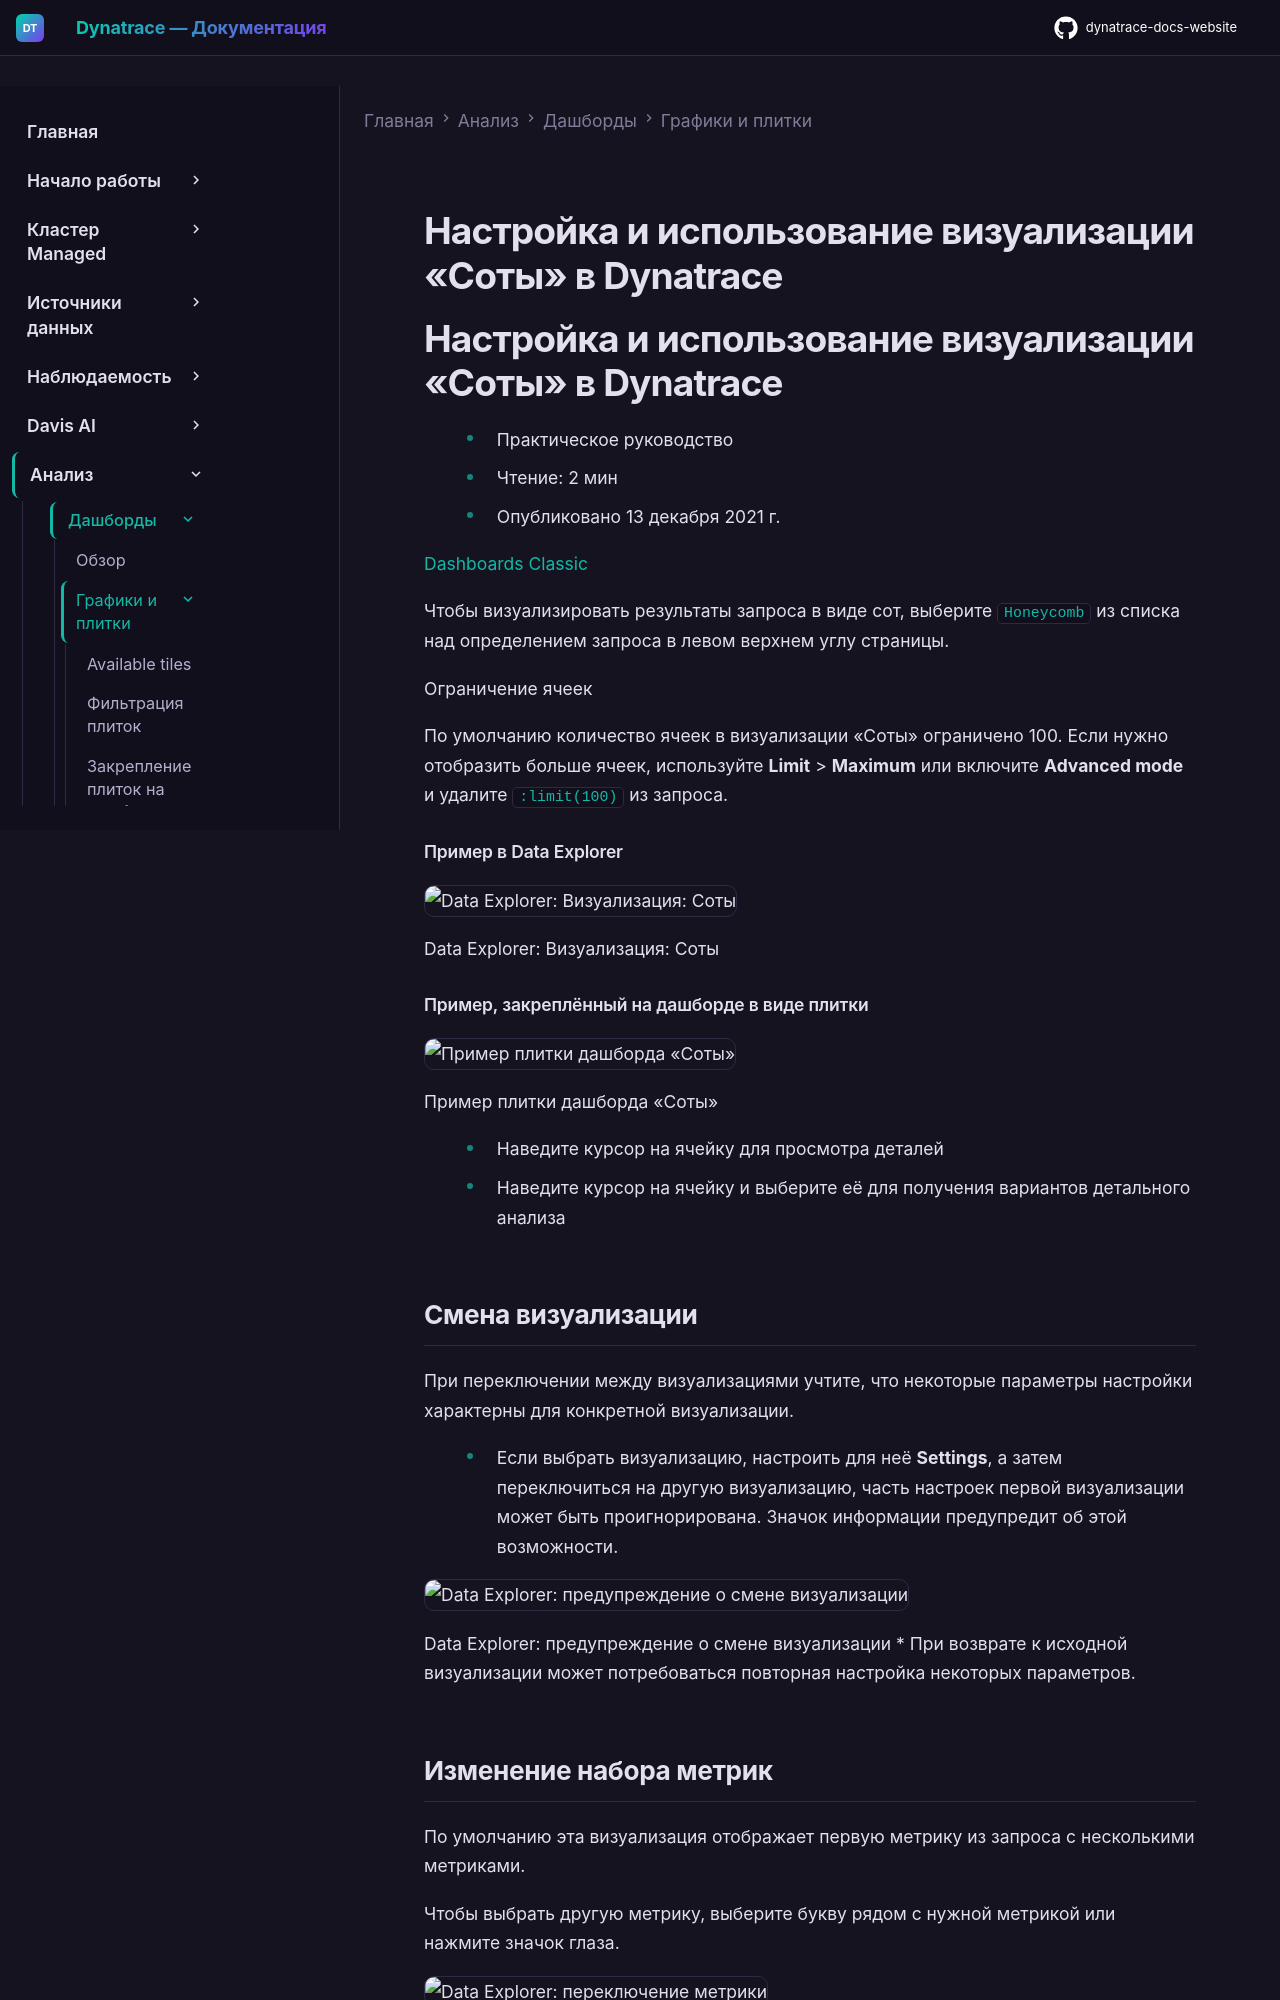

repository: Yerkebulan-Ardabayev/dynatrace-docs-website · page: managed-ru/analyze-explore-automate/dashboards-classic/charts-and-tiles/visualization-honeycomb/index.html · generator: mkdocs

---
title: Настройка и использование визуализации «Соты» в Dynatrace
source: https://docs.dynatrace.com/managed/analyze-explore-automate/dashboards-classic/charts-and-tiles/visualization-honeycomb
scraped: 2026-05-12T11:12:50.629761
---

# Настройка и использование визуализации «Соты» в Dynatrace

# Настройка и использование визуализации «Соты» в Dynatrace

* Практическое руководство
* Чтение: 2 мин
* Опубликовано 13 декабря 2021 г.

[Dashboards Classic](/managed/analyze-explore-automate/dashboards-classic "Узнайте, как создавать дашборды Dynatrace Classic, управлять ими и использовать их.")

Чтобы визуализировать результаты запроса в виде сот, выберите `Honeycomb` из списка над определением запроса в левом верхнем углу страницы.

Ограничение ячеек

По умолчанию количество ячеек в визуализации «Соты» ограничено 100. Если нужно отобразить больше ячеек, используйте **Limit** > **Maximum** или включите **Advanced mode** и удалите `:limit(100)` из запроса.

#### Пример в Data Explorer

![Data Explorer: Визуализация: Соты](https://dt-cdn.net/images/visualization-example-honeycomb-1600-2064dff7eb.png)

Data Explorer: Визуализация: Соты

#### Пример, закреплённый на дашборде в виде плитки

![Пример плитки дашборда «Соты»](https://dt-cdn.net/images/example-tile-honeycomb-307-83b6e4bf37.png)

Пример плитки дашборда «Соты»

* Наведите курсор на ячейку для просмотра деталей
* Наведите курсор на ячейку и выберите её для получения вариантов детального анализа

## Смена визуализации

При переключении между визуализациями учтите, что некоторые параметры настройки характерны для конкретной визуализации.

* Если выбрать визуализацию, настроить для неё **Settings**, а затем переключиться на другую визуализацию, часть настроек первой визуализации может быть проигнорирована. Значок информации предупредит об этой возможности.

  ![Data Explorer: предупреждение о смене визуализации](https://dt-cdn.net/images/change-visualization-warning-1277-9438aaceea.png)

  Data Explorer: предупреждение о смене визуализации
* При возврате к исходной визуализации может потребоваться повторная настройка некоторых параметров.
